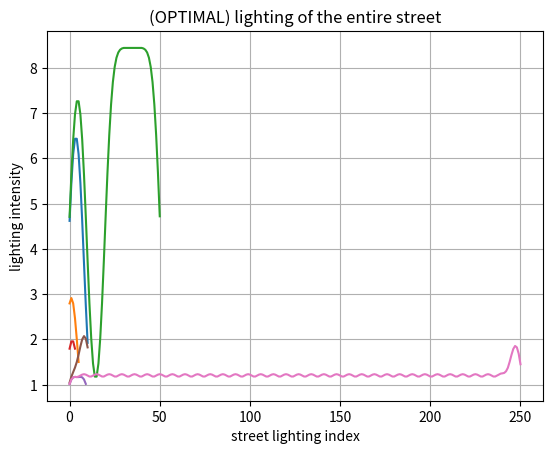

Here is the Python script that generated this plot:
import matplotlib.pyplot as plt

print('task nr1. (find the darkest lamp in the street) : ')

# calculates how much light we get from the neighboring flashlight
def illumination_intensity(distance):
    return 3 ** (-(distance / 100) ** 2)


# # creates a list with the final flashlight strengths and return darkest streetlight index
def find_index_of_darkest_street_light(road_length: int, not_working_street_lights: list[int]) -> int:
    list_of_lights_on = []
    for i in range(road_length // 20 + 1):

        # creates a list in which 1 means that the lamp is on, and 0 is off
        if i not in not_working_street_lights:
            list_of_lights_on.append(1)
        else:
            list_of_lights_on.append(0)

    list_of_lights_strengths = []
    final_light_intensity = 0

    # for each street light, it finds the distances to the neighboring lightning
    for i in range(len(list_of_lights_on)):
        for number in range(len(list_of_lights_on)):
            # finds distances
            distance = number - i
            # (>0.01 -> ignore (10 neighboring flashlight is suitable))
            if abs(distance) < 11:
                # let's convert the distance to meters
                distance = abs(distance * 20)
                # "if the neighboring lamp is lit, then we add its light, and if it's not lit, then we let it pass."
                if list_of_lights_on[number] == 1:
                    final_light_intensity += illumination_intensity(distance)

        # Create a list containing the final intensities of the lamps
        list_of_lights_strengths.append(final_light_intensity)
        final_light_intensity = 0

    # visual diagrams of road lighting levels
    # hide this code if you don't want to see the diagrams
    ###
    plt.plot(list_of_lights_strengths)
    plt.xlabel('street lighting index')
    plt.ylabel('lighting intensity')
    plt.title('lighting of the entire street')
    plt.grid(True)
    plt.show()
    ###

    # Returns the index of the darkest lamp
    return list_of_lights_strengths.index(min(list_of_lights_strengths))


if __name__ == "__main__":
    # to check which lamp receives the least amount of light:
    assert find_index_of_darkest_street_light(road_length=200, not_working_street_lights=[8, 9, 10]) == 10
    assert find_index_of_darkest_street_light(road_length=100, not_working_street_lights=[3, 4, 5]) == 5
    assert find_index_of_darkest_street_light(road_length=1000, not_working_street_lights=[10, 11, 12, 13, 14, 15, 16, 17, 18, 19]) == 14
    print("ALL TESTS PASSED")

###############################################################################################################
print('task nr2. (optimal number of working lights according to the given road length) : ')
print('*note. Function "optimal amount_of_light" calculates the minimum amount of flashlights to get the light of each '
      'street light at least 1.0, but places them not accurately enough. Excess light is accumulated at the end of the road.')
###############################################################################################################

def optimal_amount_of_light(road_length: int):
    list_of_street_lights = []
    for i in range(road_length // 20 + 1):
        list_of_street_lights.append(0)

    # if the road is shorter than 80m is calculated separately
    if len(list_of_street_lights) < 4:
        list_of_street_lights[0] = 1
        list_of_street_lights[-1] = 1
        print('lights that need to be switched on are indicated by 1: ', list_of_street_lights)
        return 2

    # 80m+ calculation
    if len(list_of_street_lights) >= 4:
        list_of_street_lights[1] = 1
        list_of_street_lights[-2] = 1

    list_of_non_working_street_lights = []
    count = 0
    how_much_to_turn_on = 0
    # create a list indicating which street lights to turn on
    for i in range(len(list_of_street_lights)):
        if list_of_street_lights[i] == 0:
            count += 1
            list_of_non_working_street_lights.append(i)
        if list_of_street_lights[i] == 1:
            if count >= 7:
                how_much_to_turn_on = count // 6
            count = 0
    for i in range(1, len(list_of_street_lights) - 2, 7):
        list_of_street_lights[i] = 1

    # visual diagrams of road lighting levels
    # hide this code if you don't want to see the diagrams:
###############################################################################################################
    list_of_lights_strengths = []
    final_light_intensity = 0

    # for each street light, it finds the distances to the neighboring lightning
    for i in range(len(list_of_street_lights)):
        for number in range(len(list_of_street_lights)):
            # finds distances
            distance = number - i
            # (>0.01 -> ignore (10 neighboring flashlight is suitable))
            if abs(distance) < 11:
                # let's convert the distance to meters
                distance = abs(distance * 20)
                # "if the neighboring lamp is lit, then we add its light, and if it's not lit, then we let it pass."
                if list_of_street_lights[number] == 1:
                    final_light_intensity += illumination_intensity(distance)

        # Create a list containing the final intensities of the lamps
        list_of_lights_strengths.append(final_light_intensity)
        final_light_intensity = 0

    plt.plot(list_of_lights_strengths)
    plt.xlabel('street lighting index')
    plt.ylabel('lighting intensity')
    plt.title('(OPTIMAL) lighting of the entire street')
    plt.grid(True)
    plt.show()
###############################################################################################################

    # the list with working and non-working lights turns into a list with indexes that indicate which lamp should be turned on
    count = 0
    for i in list_of_street_lights:
        if i == 1:
            count += 1
    whitch_lights_to_turn_on = []
    for index, reiksme in enumerate(list_of_street_lights):
        if reiksme == 1:
            whitch_lights_to_turn_on.append(index)
    print('index of street lights that need to be turned on : ', whitch_lights_to_turn_on)

    how_much_to_turn_on = count
    return how_much_to_turn_on


if __name__ == "__main__":
    # the test checks how many flashlights will be needed for the given road length, so that the minimum illumination level is more than 1.0:
    assert optimal_amount_of_light(road_length=20) == 2
    assert optimal_amount_of_light(road_length=40) == 2
    assert optimal_amount_of_light(road_length=60) == 2
    assert optimal_amount_of_light(road_length=180) == 2
    assert optimal_amount_of_light(road_length=200) == 3
    assert optimal_amount_of_light(road_length=5000) == 37
    print("ALL TESTS PASSED")
























